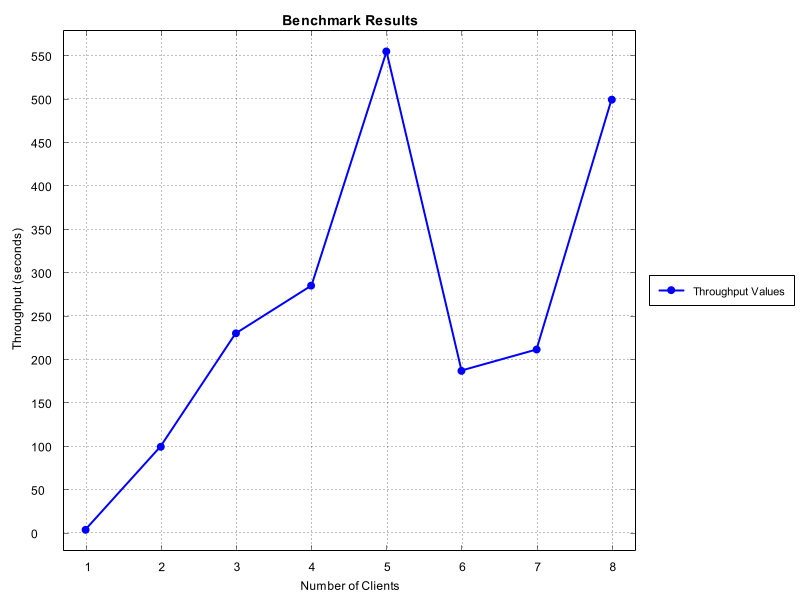

The data file committed next to this chart (first rows):
Number of Clients, Time Taken (seconds)
1, 4.386
2, 100.0
3, 230.8
4, 285.7
5, 555.6
6, 187.5
7, 212.1
8, 500.0
